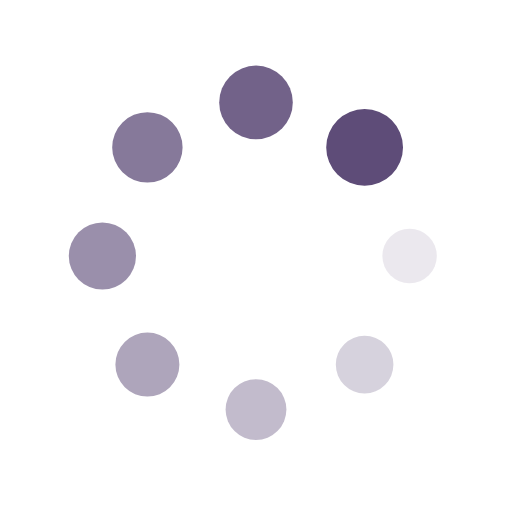
t = 0.00 s
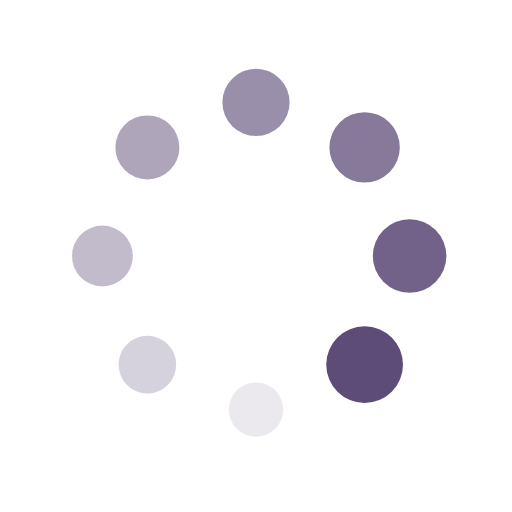
t = 0.25 s
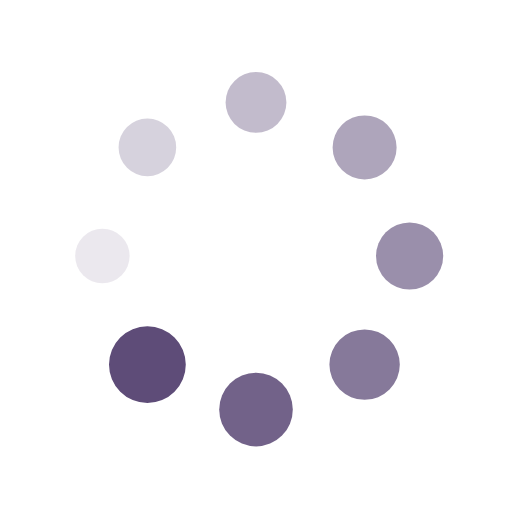
t = 0.50 s
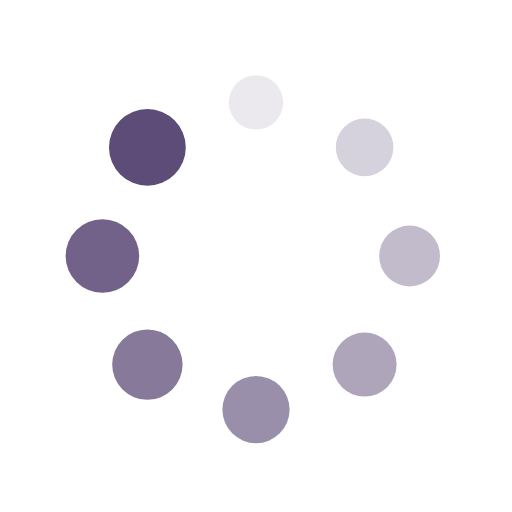
t = 0.75 s

The animated SVG that drew these frames (rendered in a browser with its animation timeline set to each time). Animation: 16 SMIL elements (animate=8,animateTransform=8); one cycle of 1.00 s, repeats indefinitely.

<?xml version="1.0" encoding="utf-8"?>
<svg xmlns="http://www.w3.org/2000/svg" xmlns:xlink="http://www.w3.org/1999/xlink" style="margin: auto; background: none; display: block; shape-rendering: auto;" width="200px" height="200px" viewBox="0 0 100 100" preserveAspectRatio="xMidYMid">
<g transform="translate(80,50)">
<g transform="rotate(0)">
<circle cx="0" cy="0" r="5" fill="#5e4c78" fill-opacity="1">
  <animateTransform attributeName="transform" type="scale" begin="-0.875s" values="1.5 1.5;1 1" keyTimes="0;1" dur="1s" repeatCount="indefinite"></animateTransform>
  <animate attributeName="fill-opacity" keyTimes="0;1" dur="1s" repeatCount="indefinite" values="1;0" begin="-0.875s"></animate>
</circle>
</g>
</g><g transform="translate(71.21320343559643,71.21320343559643)">
<g transform="rotate(45)">
<circle cx="0" cy="0" r="5" fill="#5e4c78" fill-opacity="0.875">
  <animateTransform attributeName="transform" type="scale" begin="-0.75s" values="1.5 1.5;1 1" keyTimes="0;1" dur="1s" repeatCount="indefinite"></animateTransform>
  <animate attributeName="fill-opacity" keyTimes="0;1" dur="1s" repeatCount="indefinite" values="1;0" begin="-0.75s"></animate>
</circle>
</g>
</g><g transform="translate(50,80)">
<g transform="rotate(90)">
<circle cx="0" cy="0" r="5" fill="#5e4c78" fill-opacity="0.75">
  <animateTransform attributeName="transform" type="scale" begin="-0.625s" values="1.5 1.5;1 1" keyTimes="0;1" dur="1s" repeatCount="indefinite"></animateTransform>
  <animate attributeName="fill-opacity" keyTimes="0;1" dur="1s" repeatCount="indefinite" values="1;0" begin="-0.625s"></animate>
</circle>
</g>
</g><g transform="translate(28.786796564403577,71.21320343559643)">
<g transform="rotate(135)">
<circle cx="0" cy="0" r="5" fill="#5e4c78" fill-opacity="0.625">
  <animateTransform attributeName="transform" type="scale" begin="-0.5s" values="1.5 1.5;1 1" keyTimes="0;1" dur="1s" repeatCount="indefinite"></animateTransform>
  <animate attributeName="fill-opacity" keyTimes="0;1" dur="1s" repeatCount="indefinite" values="1;0" begin="-0.5s"></animate>
</circle>
</g>
</g><g transform="translate(20,50.00000000000001)">
<g transform="rotate(180)">
<circle cx="0" cy="0" r="5" fill="#5e4c78" fill-opacity="0.5">
  <animateTransform attributeName="transform" type="scale" begin="-0.375s" values="1.5 1.5;1 1" keyTimes="0;1" dur="1s" repeatCount="indefinite"></animateTransform>
  <animate attributeName="fill-opacity" keyTimes="0;1" dur="1s" repeatCount="indefinite" values="1;0" begin="-0.375s"></animate>
</circle>
</g>
</g><g transform="translate(28.78679656440357,28.786796564403577)">
<g transform="rotate(225)">
<circle cx="0" cy="0" r="5" fill="#5e4c78" fill-opacity="0.375">
  <animateTransform attributeName="transform" type="scale" begin="-0.25s" values="1.5 1.5;1 1" keyTimes="0;1" dur="1s" repeatCount="indefinite"></animateTransform>
  <animate attributeName="fill-opacity" keyTimes="0;1" dur="1s" repeatCount="indefinite" values="1;0" begin="-0.25s"></animate>
</circle>
</g>
</g><g transform="translate(49.99999999999999,20)">
<g transform="rotate(270)">
<circle cx="0" cy="0" r="5" fill="#5e4c78" fill-opacity="0.25">
  <animateTransform attributeName="transform" type="scale" begin="-0.125s" values="1.5 1.5;1 1" keyTimes="0;1" dur="1s" repeatCount="indefinite"></animateTransform>
  <animate attributeName="fill-opacity" keyTimes="0;1" dur="1s" repeatCount="indefinite" values="1;0" begin="-0.125s"></animate>
</circle>
</g>
</g><g transform="translate(71.21320343559643,28.78679656440357)">
<g transform="rotate(315)">
<circle cx="0" cy="0" r="5" fill="#5e4c78" fill-opacity="0.125">
  <animateTransform attributeName="transform" type="scale" begin="0s" values="1.5 1.5;1 1" keyTimes="0;1" dur="1s" repeatCount="indefinite"></animateTransform>
  <animate attributeName="fill-opacity" keyTimes="0;1" dur="1s" repeatCount="indefinite" values="1;0" begin="0s"></animate>
</circle>
</g>
</g>
<!-- [ldio] generated by https://loading.io/ --></svg>
